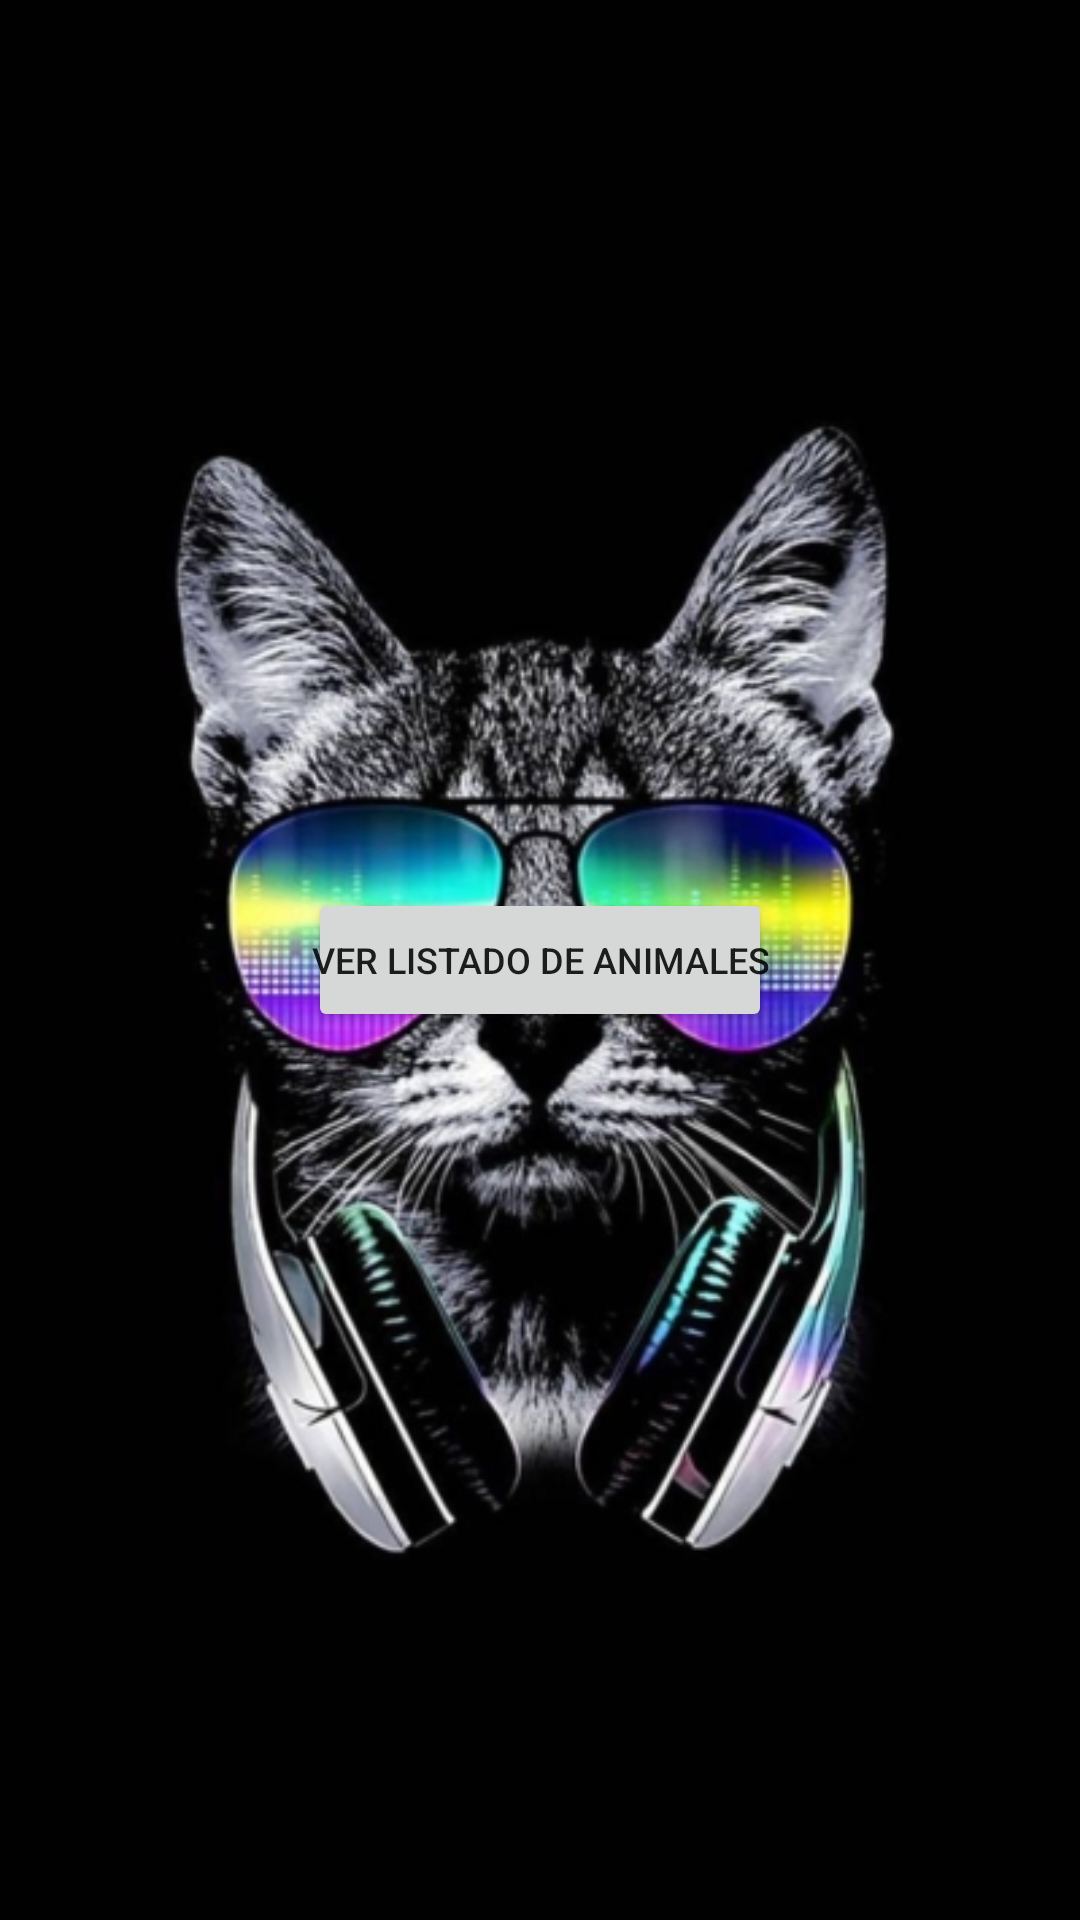

Produce the Android XML layout that renders to this screen, including the resource entries it uses.
<!-- AndroidManifest.xml: application theme Theme.MaterialComponents.Light.NoActionBar -->
<!-- res/layout/activity_menu.xml -->
<?xml version="1.0" encoding="utf-8"?>
<LinearLayout xmlns:android="http://schemas.android.com/apk/res/android"
    android:layout_width="match_parent"
    android:layout_height="match_parent"
    android:orientation="vertical"
    android:gravity="center"
    android:padding="16dp"
    android:background="@drawable/menuprincipal">

    <Button
        android:id="@+id/btnListado"
        android:layout_width="wrap_content"
        android:layout_height="wrap_content"
        android:padding="1dp"
        android:text="Ver Listado de Animales"
        android:textSize="12sp" />

</LinearLayout>
<!-- resources referenced by this layout -->
<resources>
  <!-- drawable menuprincipal: jpg bitmap (drawable, 89708 bytes) -->
</resources>
